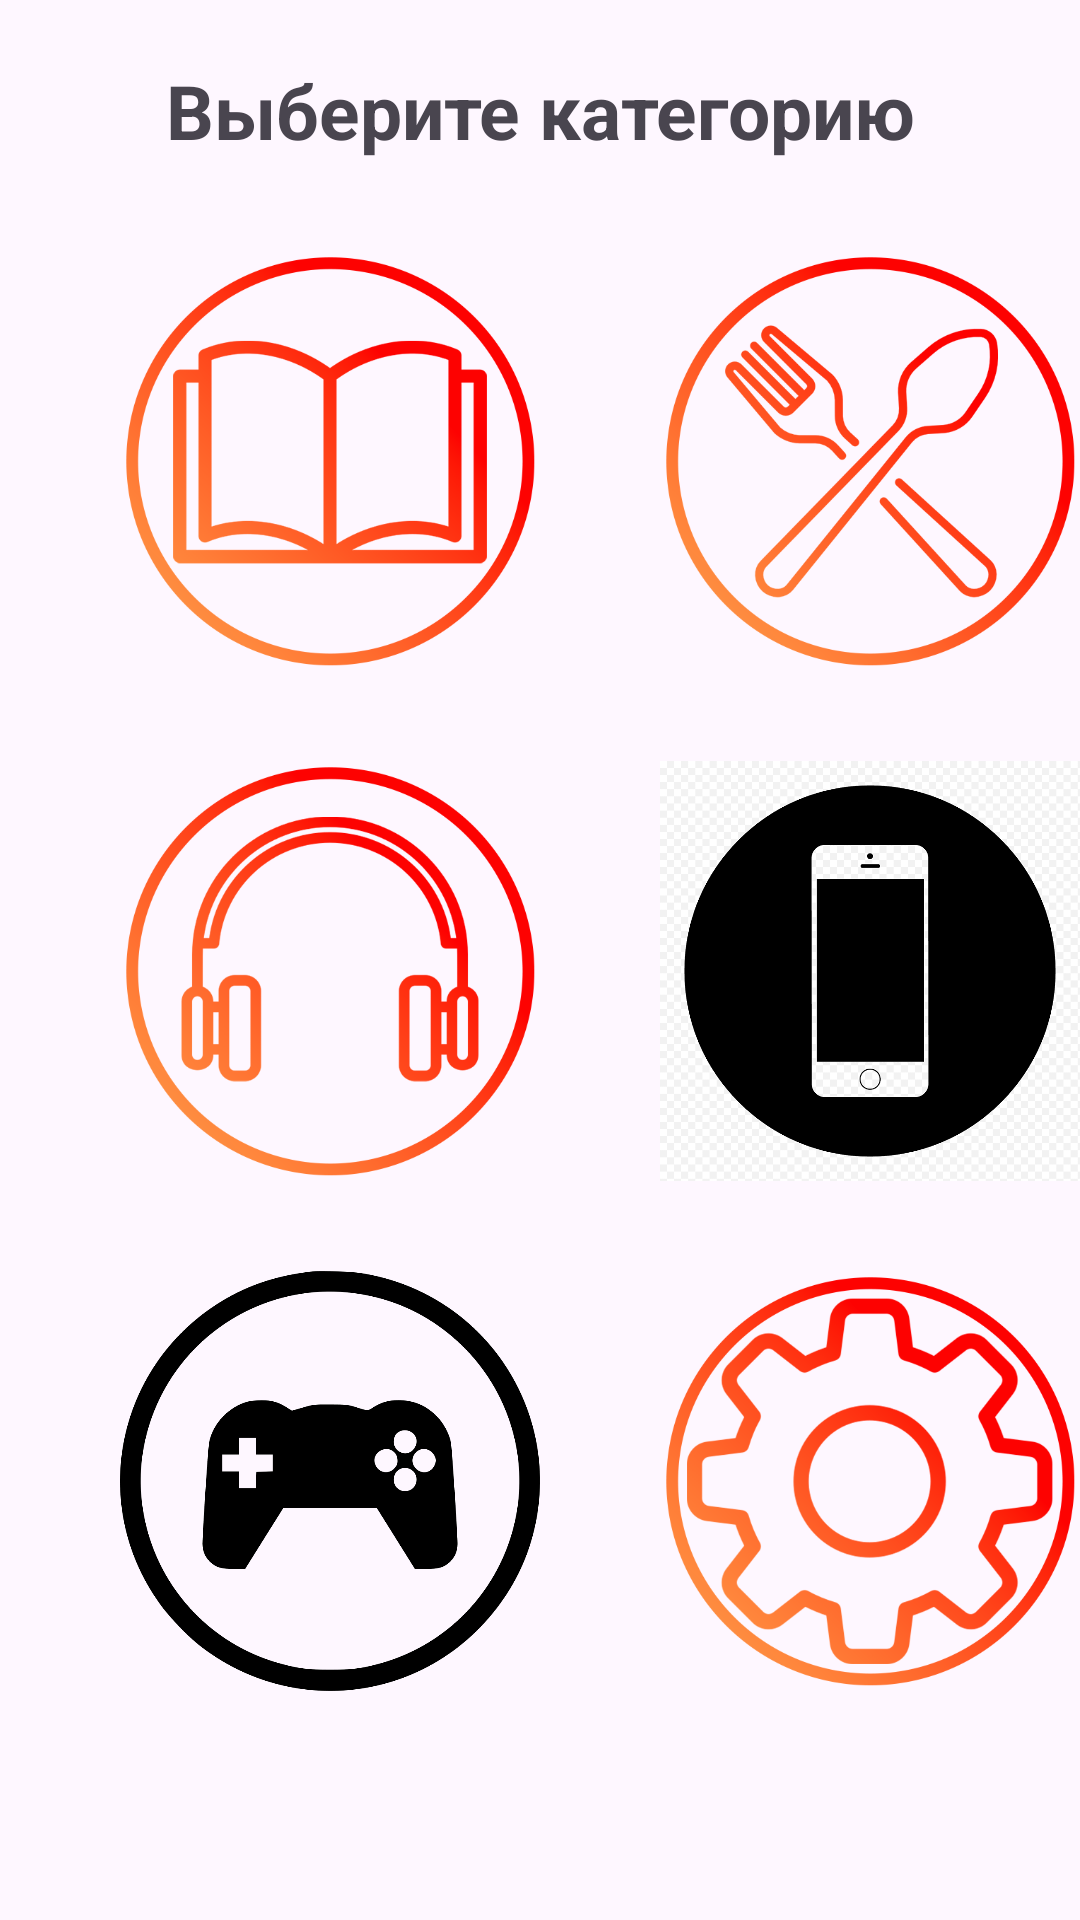

Layout XML and referenced resources for this Android screen:
<!-- AndroidManifest.xml: application theme Theme.Firestore_kg -->
<!-- res/layout/activity_admin_category.xml -->
<?xml version="1.0" encoding="utf-8"?>
<RelativeLayout xmlns:android="http://schemas.android.com/apk/res/android"
    xmlns:app="http://schemas.android.com/apk/res-auto"
    xmlns:tools="http://schemas.android.com/tools"
    android:id="@+id/main"
    android:layout_width="match_parent"
    android:layout_height="match_parent"
    tools:context=".UI.Admin.AdminCategoryActivity">

    <TextView
        android:id="@+id/words"
        android:layout_width="match_parent"
        android:layout_height="wrap_content"
        android:text="Выберите категорию"
        android:gravity="center"
        android:layout_marginTop="20dp"
        android:textSize="25dp"
        android:textStyle="bold"
        />
    
    <LinearLayout
        android:id="@+id/firstline"
        android:layout_width="match_parent"
        android:layout_height="wrap_content"
        android:orientation="horizontal"
        android:layout_below="@+id/words">

        <ImageView
            android:layout_width="140dp"
            android:layout_height="140dp"
            android:layout_marginTop="30dp"
            android:layout_marginLeft="40dp"
            android:src="@drawable/book"
            />
            />
        <ImageView
            android:layout_width="140dp"
            android:layout_height="140dp"
            android:layout_marginTop="30dp"
            android:layout_marginLeft="40dp"
            android:src="@drawable/dishes"
            />
    </LinearLayout>
    <LinearLayout
        android:id="@+id/secondline"
        android:layout_width="match_parent"
        android:layout_height="wrap_content"
        android:orientation="horizontal"
        android:layout_below="@+id/firstline">

        <ImageView
            android:layout_width="140dp"
            android:layout_height="140dp"
            android:layout_marginTop="30dp"
            android:layout_marginLeft="40dp"
            android:src="@drawable/headphones"
            />
        <ImageView
            android:layout_width="140dp"
            android:layout_height="140dp"
            android:layout_marginTop="30dp"
            android:layout_marginLeft="40dp"
            android:src="@drawable/phone"
            />
    </LinearLayout>
    <LinearLayout
        android:id="@+id/thirdline"
        android:layout_width="match_parent"
        android:layout_height="wrap_content"
        android:orientation="horizontal"
        android:layout_below="@+id/secondline">

        <ImageView
            android:layout_width="140dp"
            android:layout_height="140dp"
            android:layout_marginTop="30dp"
            android:layout_marginLeft="40dp"
            android:src="@drawable/gaming"
            />
        <ImageView
            android:layout_width="140dp"
            android:layout_height="140dp"
            android:layout_marginTop="30dp"
            android:layout_marginLeft="40dp"
            android:src="@drawable/work"
            />
    </LinearLayout>
</RelativeLayout>
<!-- resources referenced by this layout -->
<resources>
  <!-- drawable book: png bitmap (drawable, 76094 bytes) -->
  <!-- drawable dishes: png bitmap (drawable, 90723 bytes) -->
  <!-- drawable gaming: png bitmap (drawable, 16147 bytes) -->
  <!-- drawable headphones: png bitmap (drawable, 83440 bytes) -->
  <!-- drawable phone: png bitmap (drawable, 7866 bytes) -->
  <!-- drawable work: png bitmap (drawable, 96941 bytes) -->
  <style name="Theme.Firestore_kg" parent="Base.Theme.Firestore_kg" />
  <style name="Base.Theme.Firestore_kg" parent="Theme.Material3.DayNight.NoActionBar">
          
          
      </style>
</resources>
